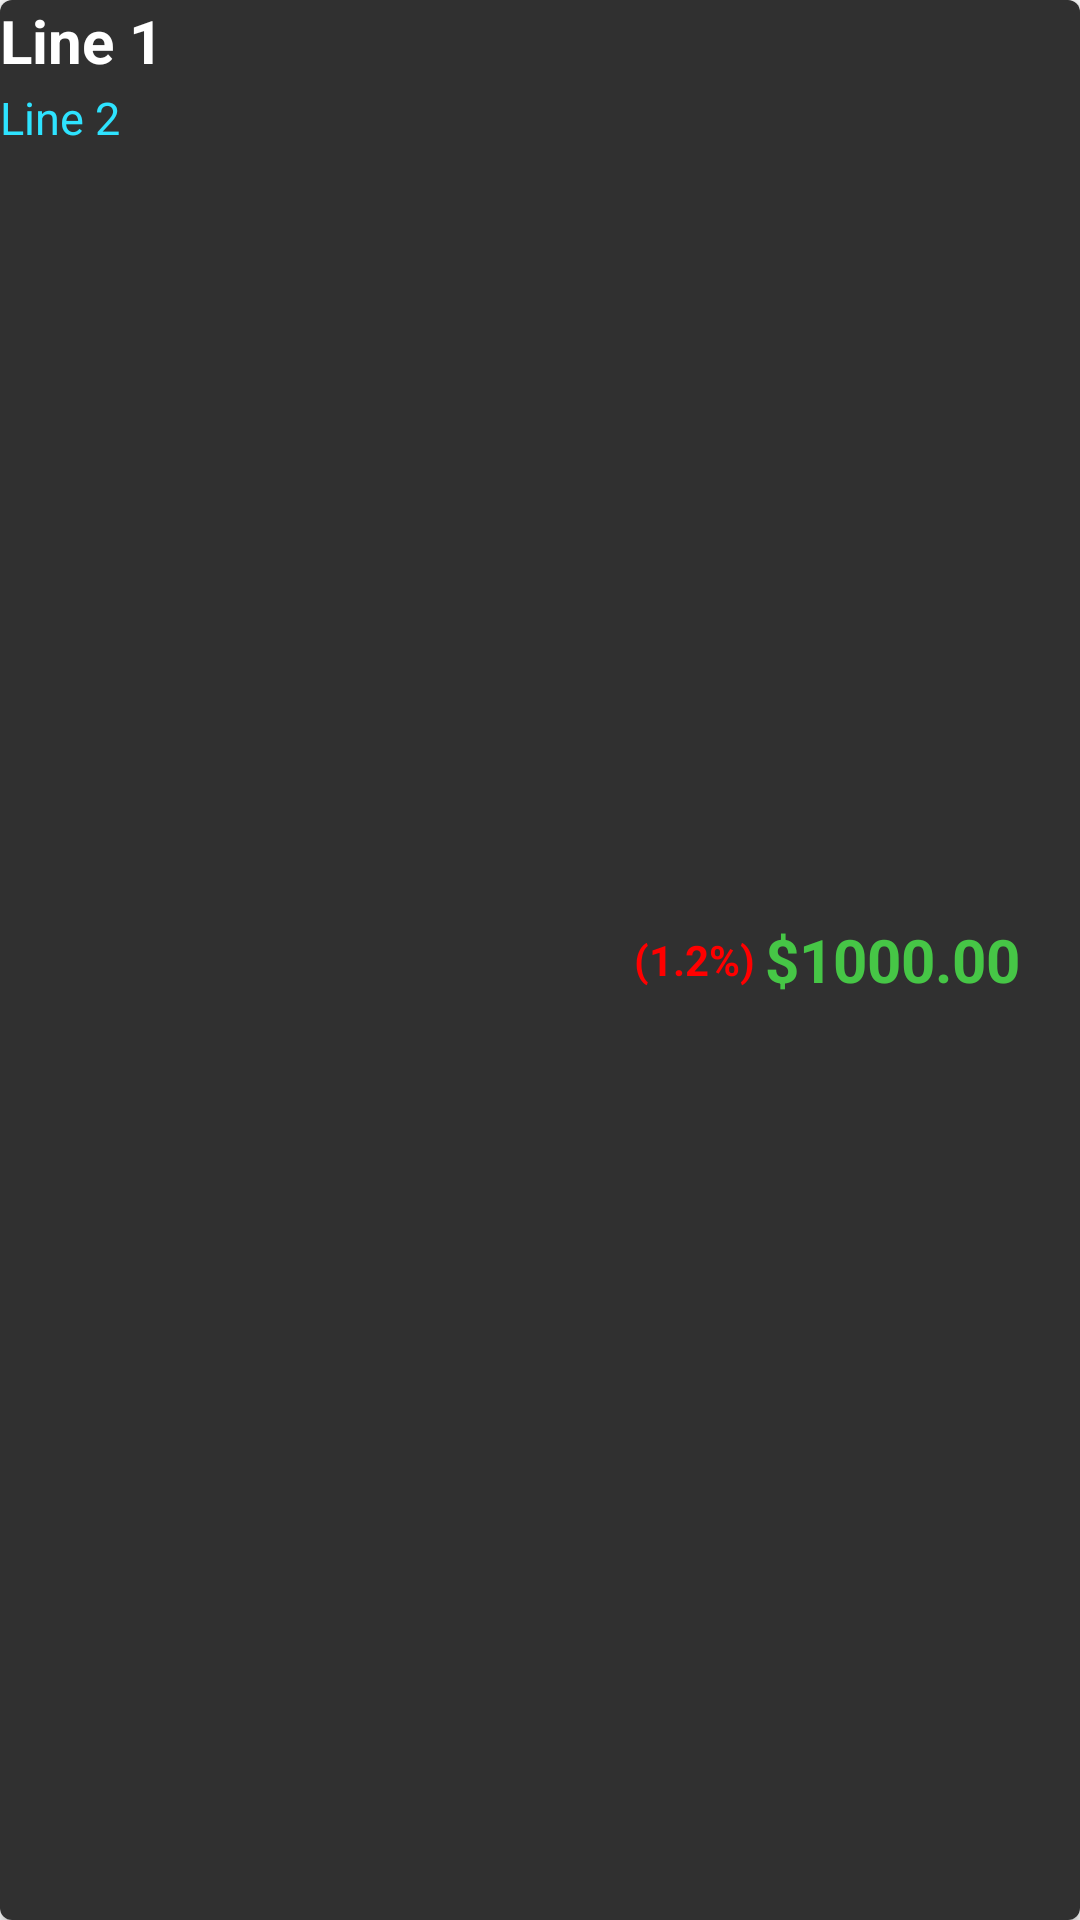

This screen was rendered from an Android layout file. Write that file and the resources it references.
<!-- AndroidManifest.xml: application theme AppTheme -->
<!-- res/layout/example_item.xml -->
<?xml version="1.0" encoding="utf-8"?>

<androidx.cardview.widget.CardView xmlns:android="http://schemas.android.com/apk/res/android"
    android:layout_width="match_parent"
    android:layout_height="wrap_content"
    xmlns:app="http://schemas.android.com/apk/res-auto"
    app:cardCornerRadius="4dp">

    <RelativeLayout
        android:layout_width="match_parent"
        android:layout_height="match_parent"
        android:layout_margin="0dp"

        android:background="#303030">


        <TextView
            android:id="@+id/textView"
            android:layout_width="wrap_content"
            android:layout_height="wrap_content"
            android:text="Line 1"
            android:textColor="@android:color/white"
            android:textSize="20sp"
            android:textStyle="bold" />

        <TextView
            android:id="@+id/textView2"
            android:layout_width="wrap_content"
            android:layout_height="wrap_content"
            android:layout_below="@+id/textView"
            android:textColor="#2ee3ff"
            android:layout_marginTop="2dp"
            android:text="Line 2"
            android:textSize="15sp" />

        <TextView
            android:id="@+id/textView3"
            android:layout_width="wrap_content"
            android:layout_height="wrap_content"
            android:layout_alignParentRight="true"
            android:text="$1000.00"
            android:layout_centerVertical="true"
            android:paddingRight="20dp"
            android:textSize="20dp"
            android:textStyle="bold"
            android:textColor="#46C646" />

        <TextView
            android:id="@+id/textView4"
            android:layout_width="wrap_content"
            android:layout_height="wrap_content"
            android:layout_alignLeft="@+id/textView3"
            android:layout_centerVertical="true"
            android:layout_marginLeft="-44dp"
            android:text="(1.2%)"
            android:textColor="#FF0000"
            android:textStyle="bold"/>


    </RelativeLayout>

</androidx.cardview.widget.CardView>
<!-- resources referenced by this layout -->
<resources>
  <style name="AppTheme" parent="Theme.AppCompat.Light.DarkActionBar">
          
          <item name="colorPrimary">@color/colorPrimary</item>
          <item name="colorPrimaryDark">@color/colorPrimaryDark</item>
          <item name="colorAccent">@color/colorAccent</item>
          <item name="android:windowAnimationStyle">@style/CustomActivityAnimation</item>
  
  
      </style>
  <color name="colorPrimary">#2c3036</color>
  <color name="colorPrimaryDark">#2c3036</color>
  <color name="colorAccent">#D81B60</color>
  <style name="CustomActivityAnimation" parent="@android:style/Animation.Activity">
          <item name="android:activityOpenEnterAnimation">@anim/slide_in_right</item>
          <item name="android:activityOpenExitAnimation">@anim/slide_out_left</item>
          <item name="android:activityCloseEnterAnimation">@anim/slide_in_left</item>
          <item name="android:activityCloseExitAnimation">@anim/slide_out_right</item>
      </style>
</resources>
